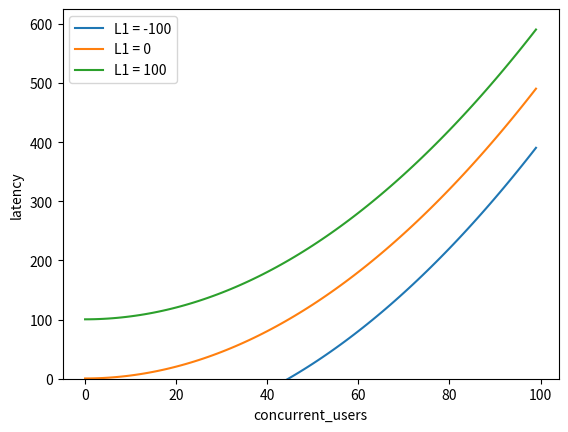
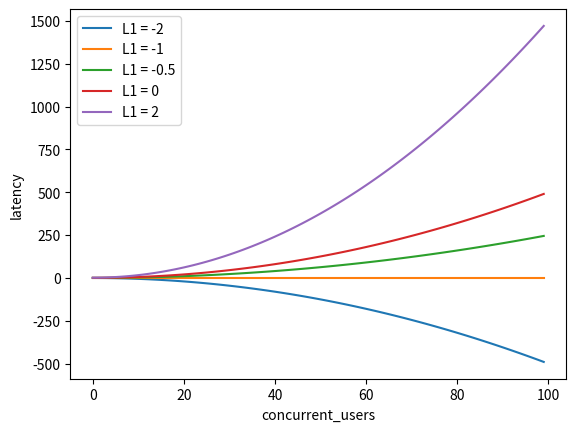
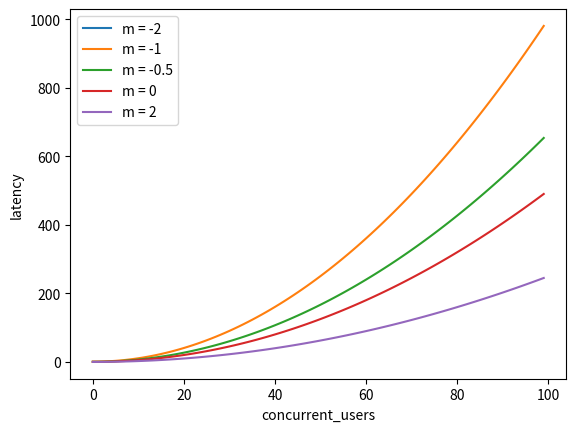
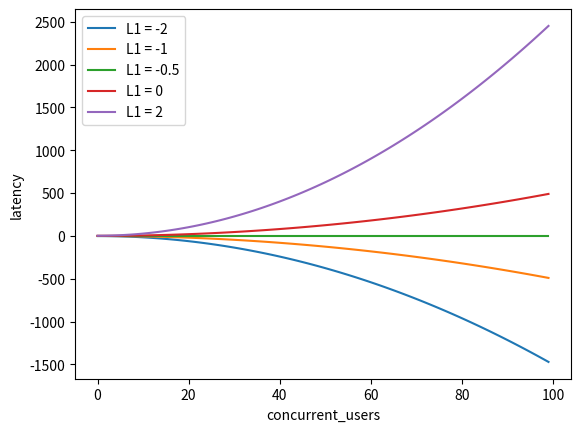

These figures' Python source, in order:
import pandas as pd
import numpy as np
import matplotlib.pyplot as plt 

def f(n, s, k, l):
    return (1 + s*(n-1) + k*n*(n-1))

def f1(n, s, k, l, L1):
    print(L1)
    return (f(n, s, k, l)/l) + L1

def f2(n, s, k, l, L1):
    return f(n, s, k, l) * (1 + L1) / l

def f3(n, s, k, l, m):
    return f(n, s, k, l) / (l + m)

def f4(n, s, k, l, L1):
    return f(n, s, k, l) * ((1/l) + L1)


n = np.arange(0, 100, 1)
s = 0.1
k = 0.1
l = 2

for L1 in [-100, 0, 100]:
    y = f1(n, s, k, l, L1)
    plt.plot(n, y, label='L1 = '+str(L1))

plt.xlabel('concurrent_users')
plt.ylabel('latency')
plt.ylim(bottom=0)
plt.legend()
plt.show()
# plt.savefig('../../Plots/_api_manager/18_domain_model_minimization_eq2_regularization_param_10000a_100b_10a1/' + str(i+1) + '_msg_size.png')
plt.close()

for L1 in [-2, -1, -0.5, 0, 2]:
    y = f2(n, s, k, l, L1)
    # print(y2)
    plt.plot(n, y, label='L1 = '+str(L1))

plt.xlabel('concurrent_users')
plt.ylabel('latency')
plt.legend()
plt.show()
# plt.savefig('../../Plots/_api_manager/18_domain_model_minimization_eq2_regularization_param_10000a_100b_10a1/' + str(i+1) + '_msg_size.png')
plt.close()

for m in [-2, -1, -0.5, 0, 2]:
    y = f3(n, s, k, l, m)
    # print(y1)
    plt.plot(n, y, label='m = '+str(m))

plt.xlabel('concurrent_users')
plt.ylabel('latency')
plt.legend()
plt.show()
# plt.savefig('../../Plots/_api_manager/18_domain_model_minimization_eq2_regularization_param_10000a_100b_10a1/' + str(i+1) + '_msg_size.png')
plt.close()


for L1 in [-2, -1, -0.5, 0, 2]:
    y = f4(n, s, k, l, L1)
    # print(y2)
    plt.plot(n, y, label='L1 = '+str(L1))

plt.xlabel('concurrent_users')
plt.ylabel('latency')
plt.legend()
plt.show()
# plt.savefig('../../Plots/_api_manager/18_domain_model_minimization_eq2_regularization_param_10000a_100b_10a1/' + str(i+1) + '_msg_size.png')
plt.close()
